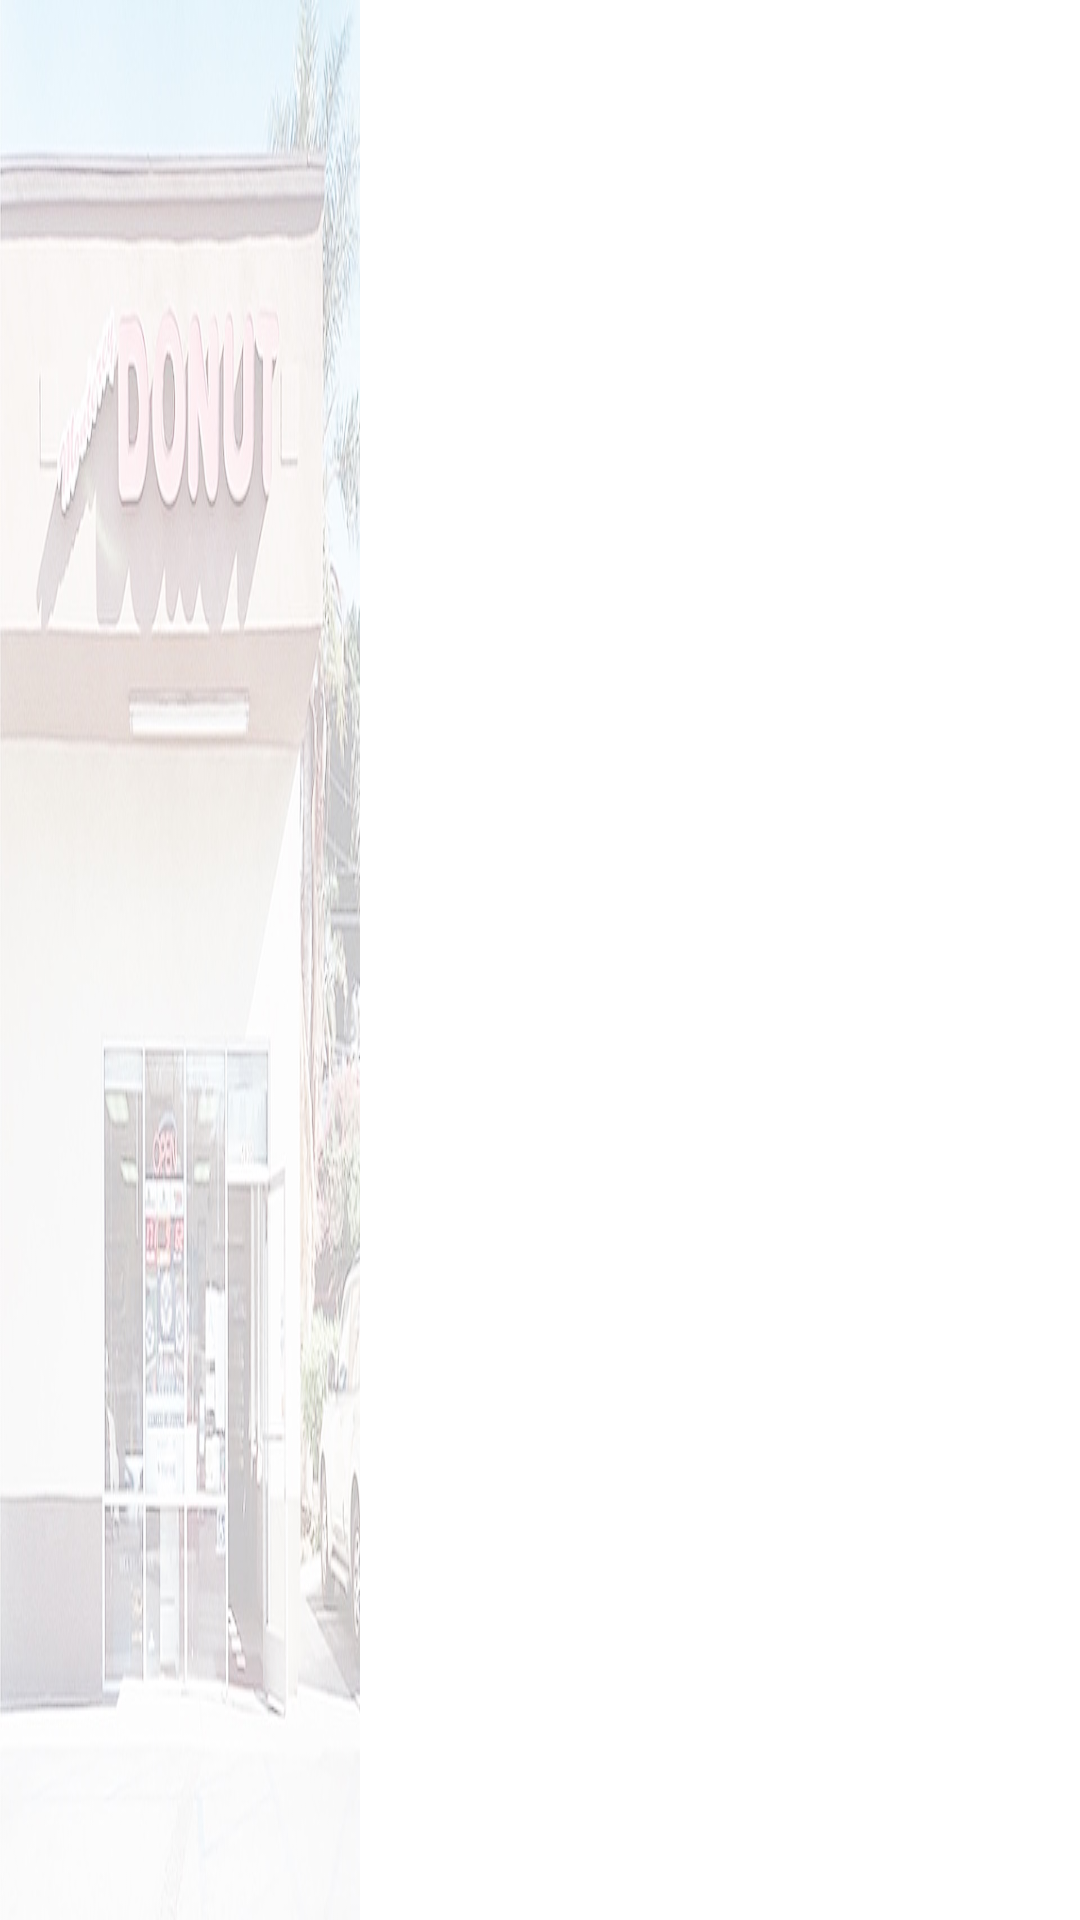

Android layout source for this screen:
<!-- AndroidManifest.xml: application theme CustomActionBarTheme -->
<!-- res/layout/activity_triple_fragment.xml -->
<?xml version="1.0" encoding="utf-8"?>
<LinearLayout xmlns:android="http://schemas.android.com/apk/res/android"
    android:layout_width="match_parent"
    android:layout_height="match_parent"
    android:orientation="horizontal" >

    <LinearLayout
        android:id="@+id/fragment_1_3"
        android:layout_width="match_parent"
        android:layout_height="match_parent"
        android:layout_weight="1"
        android:background="@drawable/background"
        android:orientation="horizontal" >
    </LinearLayout>

    <LinearLayout
        android:id="@+id/fragment_2_3"
        android:layout_width="match_parent"
        android:layout_height="match_parent"
        android:layout_weight="1"
        android:orientation="horizontal" >
    </LinearLayout>

    <LinearLayout
        android:id="@+id/fragment_3_3"
        android:layout_width="match_parent"
        android:layout_height="match_parent"
        android:layout_weight="1"
        android:orientation="horizontal" >
    </LinearLayout>

</LinearLayout>
<!-- resources referenced by this layout -->
<resources>
  <!-- drawable background: jpg bitmap (drawable, 67473 bytes) -->
  <style name="CustomActionBarTheme" parent="@android:style/Theme.Holo.Light.DarkActionBar">
          <item name="android:actionBarStyle">@style/MontereyDonutActionBar</item>
          <item name="android:icon">@drawable/ringup_icon</item>
      </style>
  <style name="MontereyDonutActionBar" parent="@android:style/Widget.Holo.Light.ActionBar.Solid.Inverse">
          <item name="android:background">@color/MD_red</item>
      </style>
  <!-- drawable ringup_icon: png bitmap (drawable-xhdpi, 19420 bytes) -->
  <color name="MD_red">#CE0005</color>
</resources>
